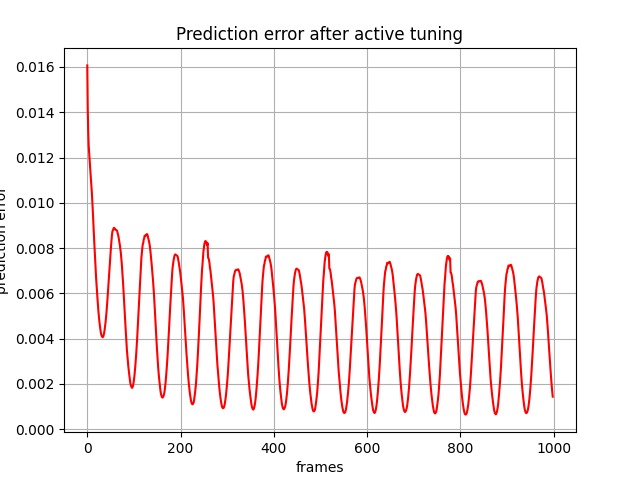

The table this chart was drawn from, first rows:
, 0
0, 0.01606
1, 0.01416
2, 0.01317
3, 0.01253
4, 0.01221
5, 0.01188
6, 0.01158
7, 0.01129
8, 0.01099
9, 0.01071
10, 0.01039
11, 0.01002
12, 0.009582
13, 0.009119
14, 0.008687
15, 0.008261
16, 0.007841
17, 0.007429
18, 0.007027
19, 0.006655
20, 0.006326
21, 0.006029
22, 0.005737
23, 0.00545
24, 0.005181
25, 0.004952
26, 0.00475
27, 0.004573
28, 0.004416
29, 0.004281
30, 0.004179
31, 0.004112
32, 0.004079
33, 0.004064
34, 0.004084
35, 0.004144
36, 0.004238
37, 0.004357
38, 0.004509
39, 0.004686
40, 0.004879
41, 0.005114
42, 0.00537
43, 0.005653
44, 0.005965
45, 0.006245
46, 0.006519
47, 0.006871
48, 0.007217
49, 0.007514
50, 0.007818
51, 0.008102
52, 0.008361
53, 0.008594
54, 0.008742
55, 0.008795
56, 0.008853
57, 0.008895
58, 0.008882
59, 0.008871
... 939 more rows
